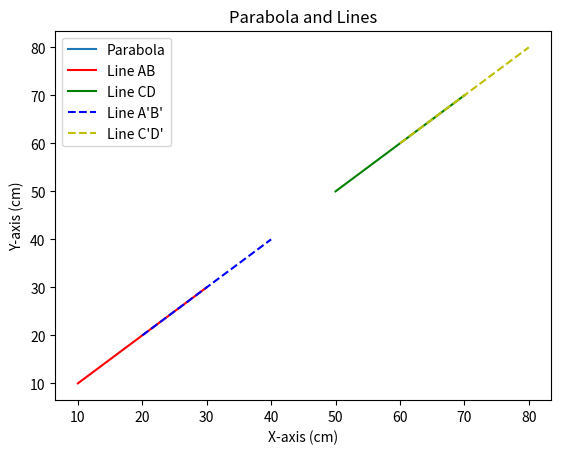
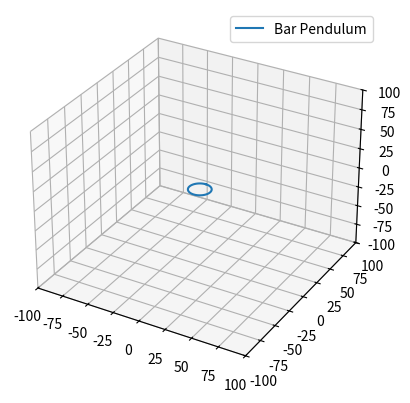

Write the Python code that produced these figures, in order.
import numpy as np
import matplotlib.pyplot as plt
from mpl_toolkits.mplot3d import Axes3D
from matplotlib.animation import FuncAnimation

# Bar pendulum data: distances (d) and periods (T)
data = [
    (10, 1.5), (20, 1.7), (30, 1.9), (40, 2.1),
    (50, 2.3), (60, 2.5), (70, 2.7), (80, 2.9)
]

# Constants
g = 9.81  # gravity acceleration in m/s^2

# Calculate intermediate values
lengths = []
k_squared = []
for d, T in data:
    T_sec = T  # Assuming T is given in seconds
    k2 = ((T_sec ** 2 * g) / (4 * np.pi ** 2)) - (d ** 2)
    lengths.append(d)
    k_squared.append(k2)
    print(f"For d = {d} cm, T = {T} s: k² = {k2:.2f} cm²")

radius_of_gyration = np.sqrt(np.mean(k_squared))
print(f"\nRadius of Gyration (k) = {radius_of_gyration:.2f} cm")

# Parabola and lines
x = np.linspace(0, 100, 500)
y = (x - radius_of_gyration) ** 2 / radius_of_gyration

fig, ax = plt.subplots()
ax.plot(x, y, label="Parabola")
ax.plot([10, 30], [10, 30], 'r-', label="Line AB")
ax.plot([50, 70], [50, 70], 'g-', label="Line CD")
ax.plot([20, 40], [20, 40], 'b--', label="Line A'B'")
ax.plot([60, 80], [60, 80], 'y--', label="Line C'D'")
ax.set_xlabel("X-axis (cm)")
ax.set_ylabel("Y-axis (cm)")
ax.legend()
ax.set_title("Parabola and Lines")
plt.show()

# Create 3D animation for the bar pendulum
fig = plt.figure()
ax = fig.add_subplot(111, projection='3d')

# Initialize pendulum data
t = np.linspace(0, 2 * np.pi, 100)
x = lengths[0] * np.sin(t)
y = lengths[0] * np.cos(t)
z = np.zeros_like(t)

line, = ax.plot(x, y, z, label="Bar Pendulum")
ax.set_xlim(-100, 100)
ax.set_ylim(-100, 100)
ax.set_zlim(-100, 100)
ax.legend()

def update(frame):
    d = lengths[frame % len(lengths)]
    line.set_data(d * np.sin(t), d * np.cos(t))
    line.set_3d_properties(d * np.sin(t / 2))
    return line,

ani = FuncAnimation(fig, update, frames=len(lengths), blit=False, repeat=True)
plt.show()
